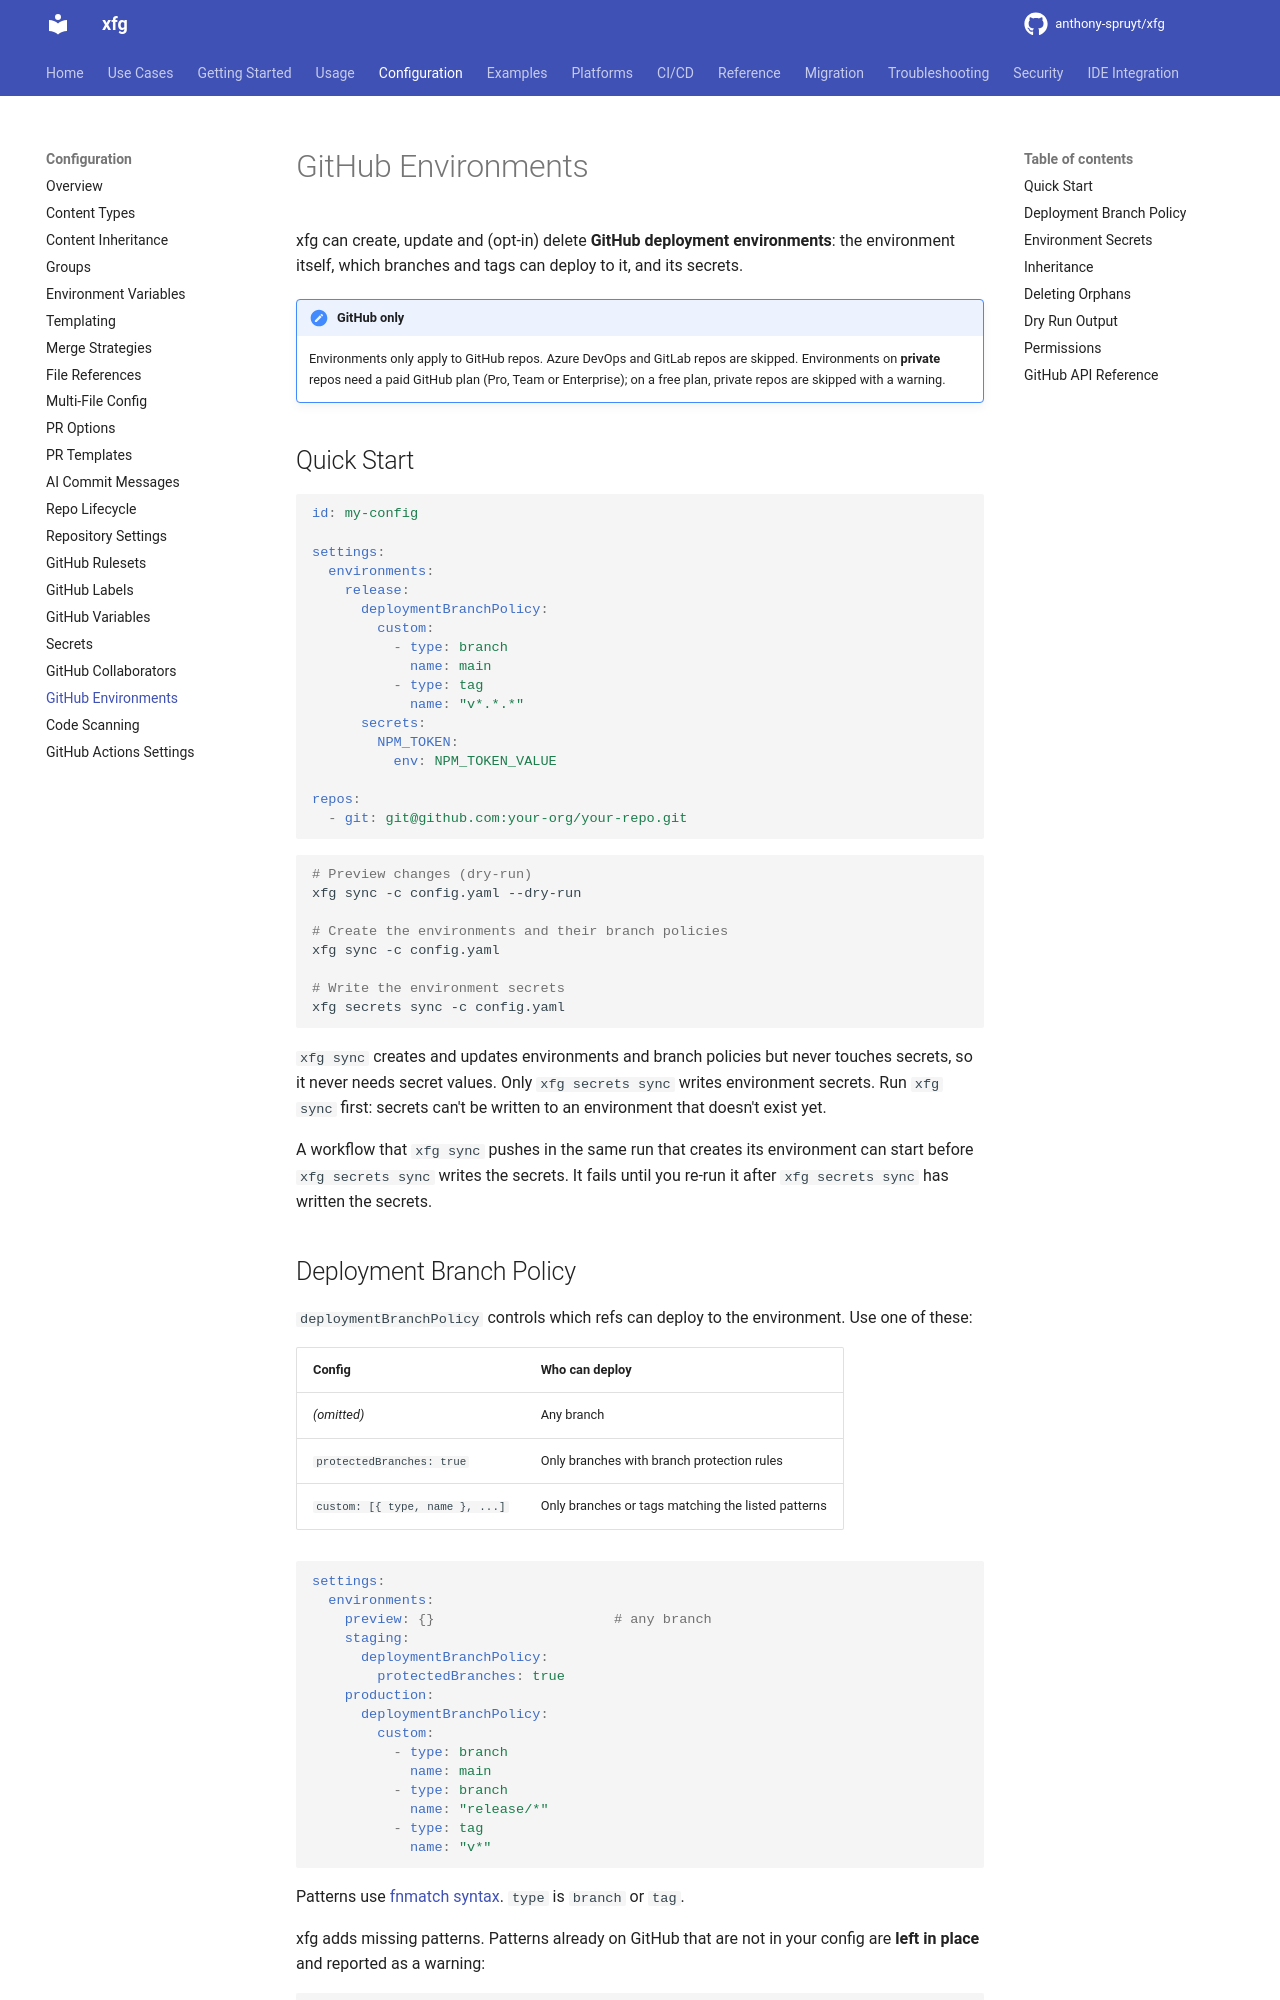

repository: anthony-spruyt/xfg · page: next/configuration/environments/index.html · generator: mkdocs

# GitHub Environments

xfg can create, update and (opt-in) delete **GitHub deployment environments**: the environment itself, which branches and tags can deploy to it, and its secrets.

!!! note "GitHub only"
    Environments only apply to GitHub repos. Azure DevOps and GitLab repos are skipped. Environments on **private** repos need a paid GitHub plan (Pro, Team or Enterprise); on a free plan, private repos are skipped with a warning.

## Quick Start

```yaml
id: my-config

settings:
  environments:
    release:
      deploymentBranchPolicy:
        custom:
          - type: branch
            name: main
          - type: tag
            name: "v*.*.*"
      secrets:
        NPM_TOKEN:
          env: NPM_TOKEN_VALUE

repos:
  - git: git@github.com:your-org/your-repo.git
```

```bash
# Preview changes (dry-run)
xfg sync -c config.yaml --dry-run

# Create the environments and their branch policies
xfg sync -c config.yaml

# Write the environment secrets
xfg secrets sync -c config.yaml
```

`xfg sync` creates and updates environments and branch policies but never touches secrets, so it never needs secret values. Only `xfg secrets sync` writes environment secrets. Run `xfg sync` first: secrets can't be written to an environment that doesn't exist yet.

A workflow that `xfg sync` pushes in the same run that creates its environment can start before `xfg secrets sync` writes the secrets. It fails until you re-run it after `xfg secrets sync` has written the secrets.

## Deployment Branch Policy

`deploymentBranchPolicy` controls which refs can deploy to the environment. Use one of these:

| Config                          | Who can deploy                                     |
| ------------------------------- | -------------------------------------------------- |
| _(omitted)_                     | Any branch                                         |
| `protectedBranches: true`       | Only branches with branch protection rules         |
| `custom: [{ type, name }, ...]` | Only branches or tags matching the listed patterns |

```yaml
settings:
  environments:
    preview: {}                      # any branch
    staging:
      deploymentBranchPolicy:
        protectedBranches: true
    production:
      deploymentBranchPolicy:
        custom:
          - type: branch
            name: main
          - type: branch
            name: "release/*"
          - type: tag
            name: "v*"
```

Patterns use [fnmatch syntax](https://docs.ruby-lang.org/en/master/File.html#method-c-fnmatch). `type` is `branch` or `tag`.

xfg adds missing patterns. Patterns already on GitHub that are not in your config are **left in place** and reported as a warning:

```text
⚠ your-org/your-repo: environment "production" has branch "hotfix/*" not in config - left in place
```

Set `deleteOrphaned: true` on a `custom` policy to delete those patterns instead (see [Deleting Orphans](#deleting-orphans)).
